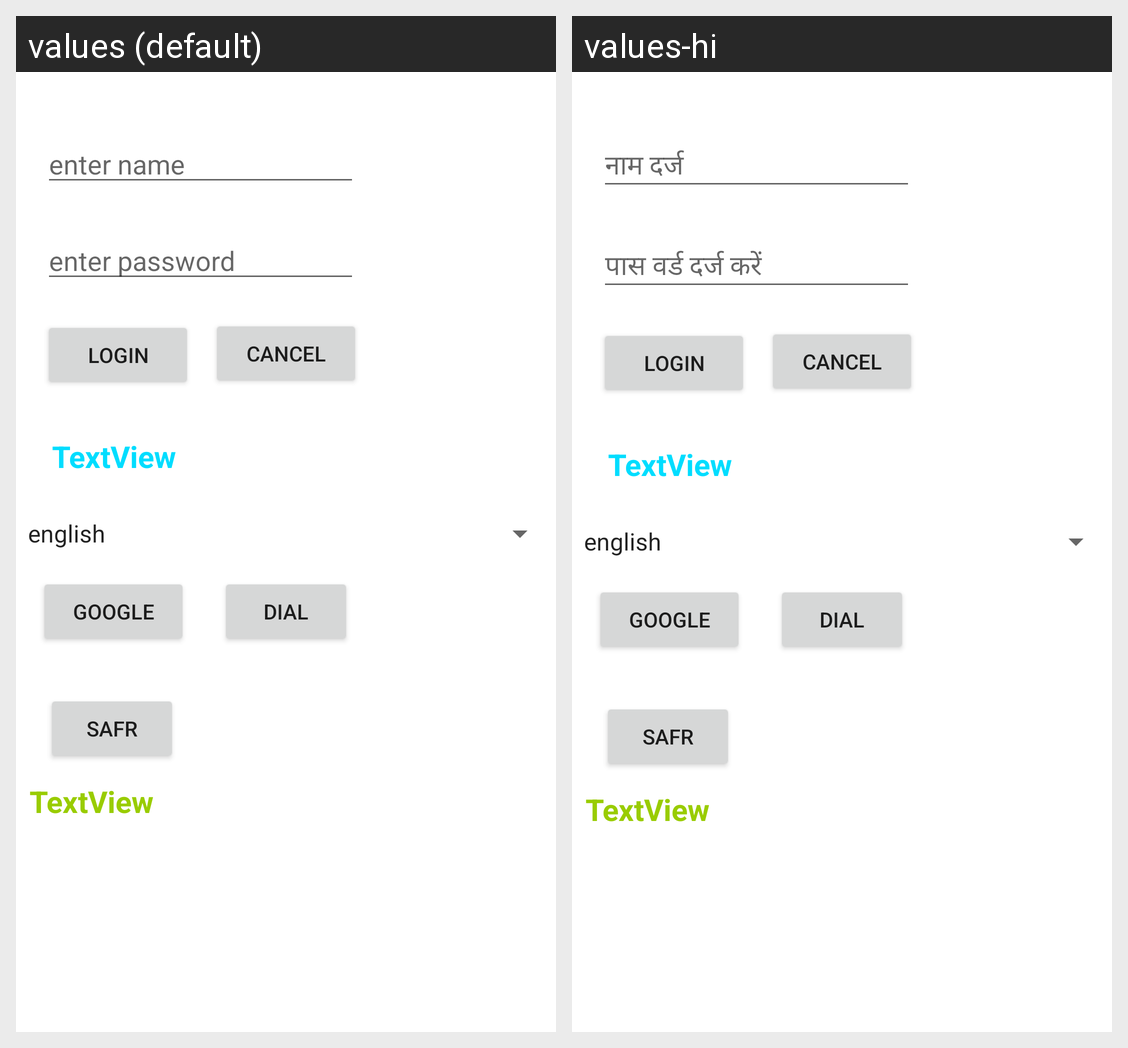

Locale-by-locale string values for the Android screen shown in this grid:
Android screen res/layout/activity_main.xml rendered under 2 locales, left to right: values (default), values-hi. Device: Nexus 5 (rendered at 1080×1920; each locale shown at half size, 540×960, under a caption strip naming it); theme Theme.MyfirstTap.
Strings drawn on this screen, with the default value and each locale's value (text and hints the layout hard-codes, and strings that could not be matched under every locale, appear in the picture but are not listed):

enter_name
  values: enter name
  values-hi: नाम दर्ज

enterpwd
  values: enter password
  values-hi: पास वर्ड दर्ज करें

login
  values: login
  values-hi: login  [not translated; the default value is used]

cancel
  values: cancel
  values-hi: cancel  [not translated; the default value is used]
